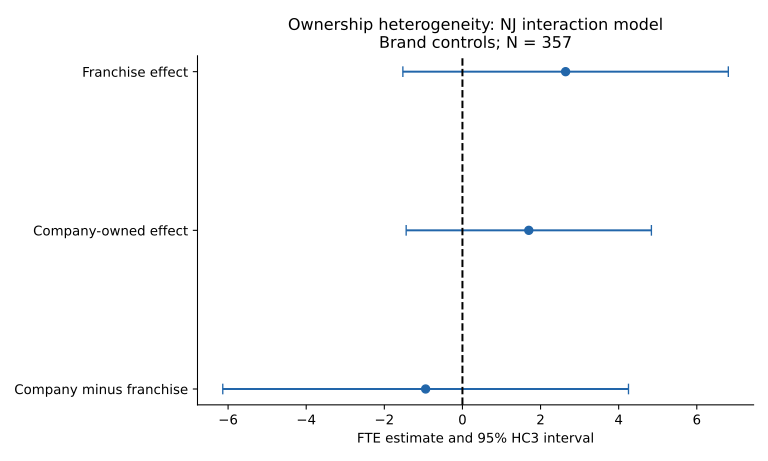

Source data for this figure (header and first rows):
contrast, n, estimate, se_hc3, ci95_low, ci95_high, p, exposure, max_leverage, model
franchise_effect, 357, 2.642, 2.12, -1.528, 6.812, 0.2135, nj, 0.04167, NJ_unadjusted
company_effect, 357, 1.754, 1.647, -1.486, 4.994, 0.2877, nj, 0.04167, NJ_unadjusted
company_minus_franchise, 357, -0.8883, 2.685, -6.169, 4.392, 0.741, nj, 0.04167, NJ_unadjusted
franchise_effect, 357, 2.641, 2.118, -1.525, 6.807, 0.2133, nj, 0.05909, NJ_brands_primary
company_effect, 357, 1.699, 1.596, -1.441, 4.838, 0.288, nj, 0.05909, NJ_brands_primary
company_minus_franchise, 357, -0.9424, 2.641, -6.136, 4.251, 0.7214, nj, 0.05909, NJ_brands_primary
franchise_effect, 357, 20.82, 8.798, 3.514, 38.12, 0.01852, gap, 0.03768, GAP_brands_support
company_effect, 357, 3.801, 8.455, -12.83, 20.43, 0.6534, gap, 0.03768, GAP_brands_support
company_minus_franchise, 357, -17.02, 11.95, -40.51, 6.477, 0.1552, gap, 0.03768, GAP_brands_support
franchise_effect, 357, 17.08, 9.05, -0.7236, 34.87, 0.06001, gap, 0.06727, GAP_brands_regions
company_effect, 357, 2.614, 10.04, -17.12, 22.35, 0.7947, gap, 0.06727, GAP_brands_regions
company_minus_franchise, 357, -14.46, 12.9, -39.84, 10.92, 0.2632, gap, 0.06727, GAP_brands_regions
franchise_effect, 384, 3.181, 1.908, -0.5701, 6.933, 0.09626, nj, 0.05484, NJ_brands_384_sensitivity
company_effect, 384, 2.04, 1.532, -0.9736, 5.053, 0.184, nj, 0.05484, NJ_brands_384_sensitivity
company_minus_franchise, 384, -1.142, 2.42, -5.9, 3.616, 0.6373, nj, 0.05484, NJ_brands_384_sensitivity
